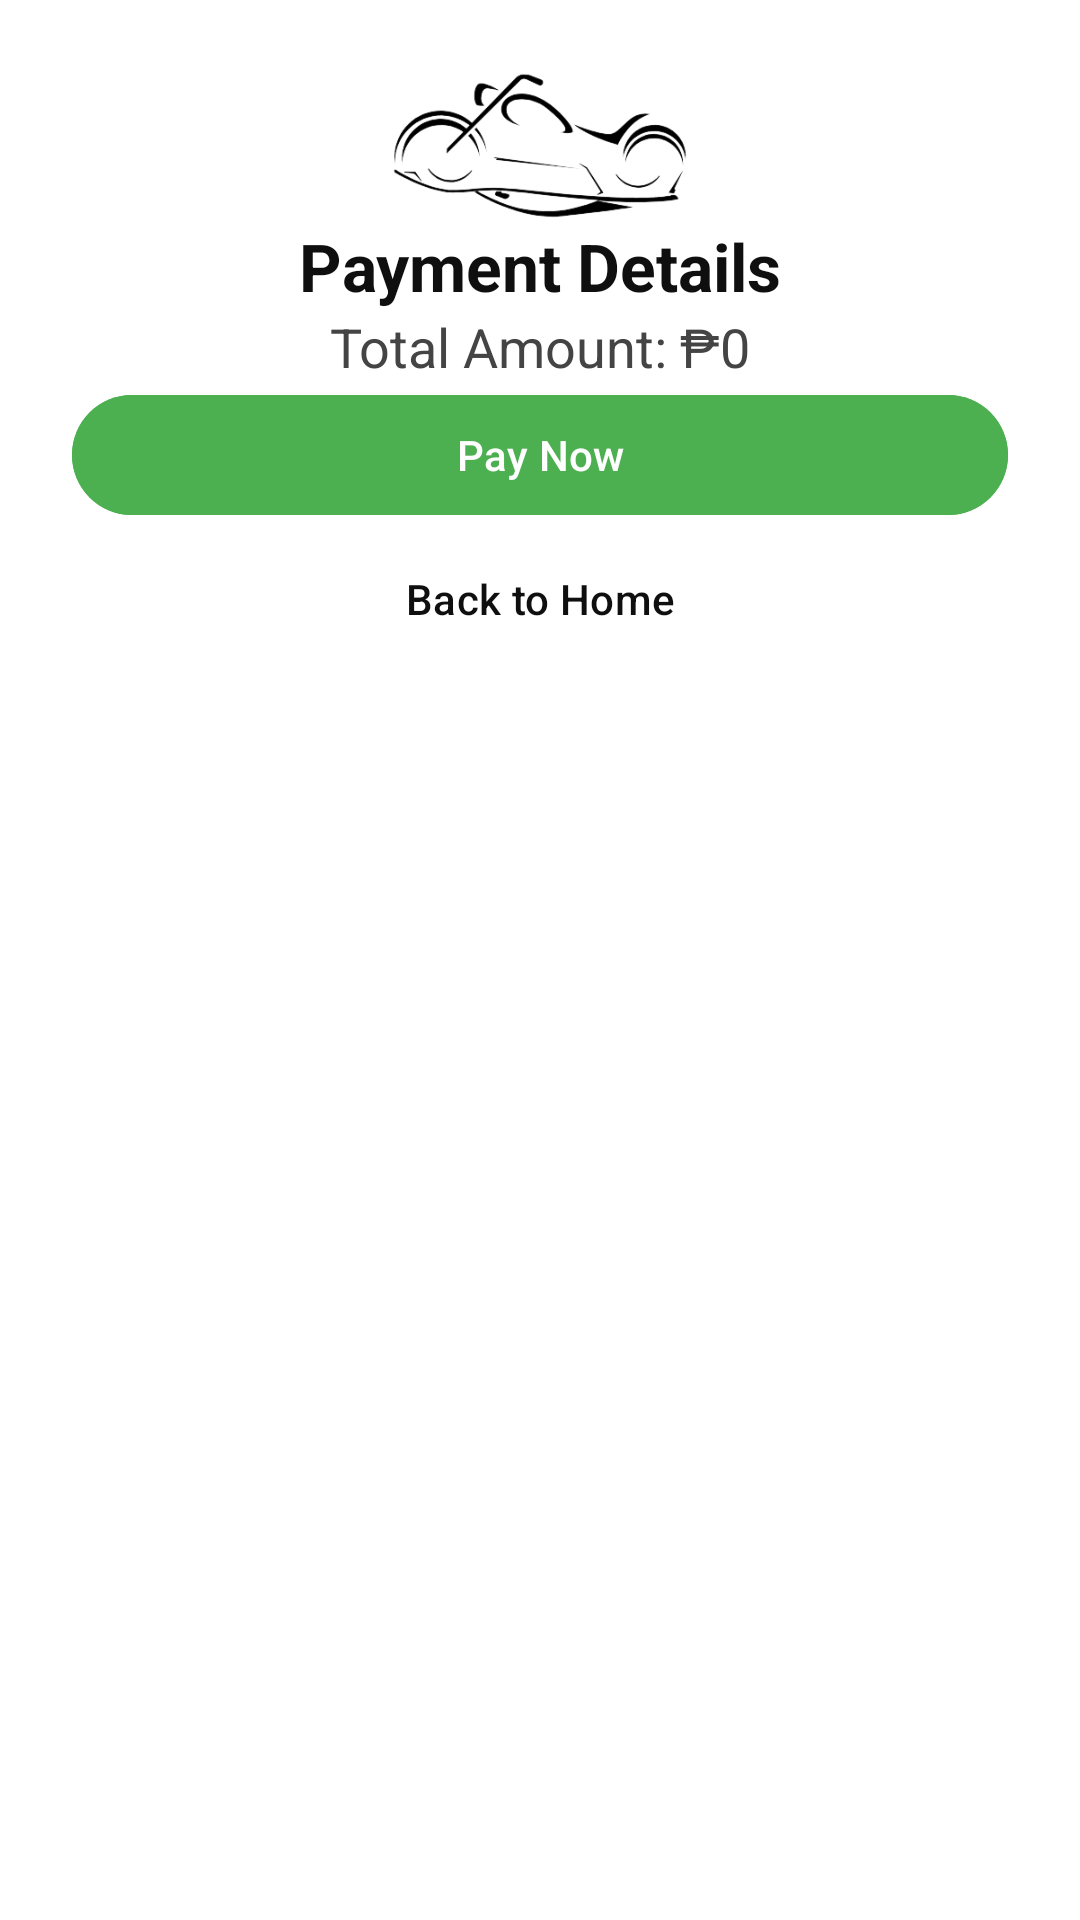

Layout XML and referenced resources for this Android screen:
<!-- AndroidManifest.xml: application theme Theme.MyRideHub -->
<!-- res/layout/activity_payment.xml -->
<?xml version="1.0" encoding="utf-8"?>
<ScrollView xmlns:android="http://schemas.android.com/apk/res/android"
    xmlns:app="http://schemas.android.com/apk/res-auto"
    android:layout_width="match_parent"
    android:layout_height="match_parent"
    android:background="@color/white"
    android:padding="24dp">

    <androidx.constraintlayout.widget.ConstraintLayout
        android:layout_width="match_parent"
        android:layout_height="wrap_content">

        
        <ImageView
            android:id="@+id/logoImage"
            android:layout_width="120dp"
            android:layout_height="50dp"
            android:src="@drawable/ride_hub_logo_d"
            android:contentDescription="Logo"
            android:layout_marginBottom="24dp"
            android:scaleType="fitCenter"
            app:layout_constraintTop_toTopOf="parent"
            app:layout_constraintStart_toStartOf="parent"
            app:layout_constraintEnd_toEndOf="parent" />

        
        <TextView
            android:id="@+id/paymentTitle"
            android:layout_width="wrap_content"
            android:layout_height="wrap_content"
            android:text="Payment Details"
            android:textColor="#100F0F"
            android:textSize="22sp"
            android:textStyle="bold"
            android:layout_marginBottom="16dp"
            app:layout_constraintTop_toBottomOf="@id/logoImage"
            app:layout_constraintStart_toStartOf="parent"
            app:layout_constraintEnd_toEndOf="parent" />

        
        <TextView
            android:id="@+id/totalPriceText"
            android:layout_width="wrap_content"
            android:layout_height="wrap_content"
            android:text="Total Amount: ₱0"
            android:textColor="#444444"
            android:textSize="18sp"
            android:layout_marginBottom="32dp"
            app:layout_constraintTop_toBottomOf="@id/paymentTitle"
            app:layout_constraintStart_toStartOf="parent"
            app:layout_constraintEnd_toEndOf="parent" />

        
        <com.google.android.material.button.MaterialButton
            android:id="@+id/payNowButton"
            android:layout_width="0dp"
            android:layout_height="wrap_content"
            android:text="Pay Now"
            android:textAllCaps="false"
            android:textColor="#ffffff"
            android:backgroundTint="#4CAF50"
            android:layout_marginBottom="24dp"
            app:cornerRadius="20dp"
            app:layout_constraintTop_toBottomOf="@id/totalPriceText"
            app:layout_constraintStart_toStartOf="parent"
            app:layout_constraintEnd_toEndOf="parent" />

        
        <com.google.android.material.button.MaterialButton
            android:id="@+id/backToHomeButton"
            android:layout_width="0dp"
            android:layout_height="wrap_content"
            android:text="Back to Home"
            android:textAllCaps="false"
            android:textColor="#100F0F"
            android:backgroundTint="#FFFFFF"
            android:onClick="onBackPressed"
            app:cornerRadius="20dp"
            app:layout_constraintTop_toBottomOf="@id/payNowButton"
            app:layout_constraintStart_toStartOf="parent"
            app:layout_constraintEnd_toEndOf="parent" />

    </androidx.constraintlayout.widget.ConstraintLayout>
</ScrollView>
<!-- resources referenced by this layout -->
<resources>
  <!-- drawable ride_hub_logo_d: png bitmap (drawable, 23589 bytes) -->
  <style name="Theme.MyRideHub" parent="Base.Theme.MyRideHub" />
  <style name="Base.Theme.MyRideHub" parent="Theme.Material3.DayNight.NoActionBar">
          
          
      </style>
  <!-- not gathered from this repository: default colours our renderer supplied (Android Studio template values) -->
  <color name="white">#FFFFFFFF</color>
</resources>
